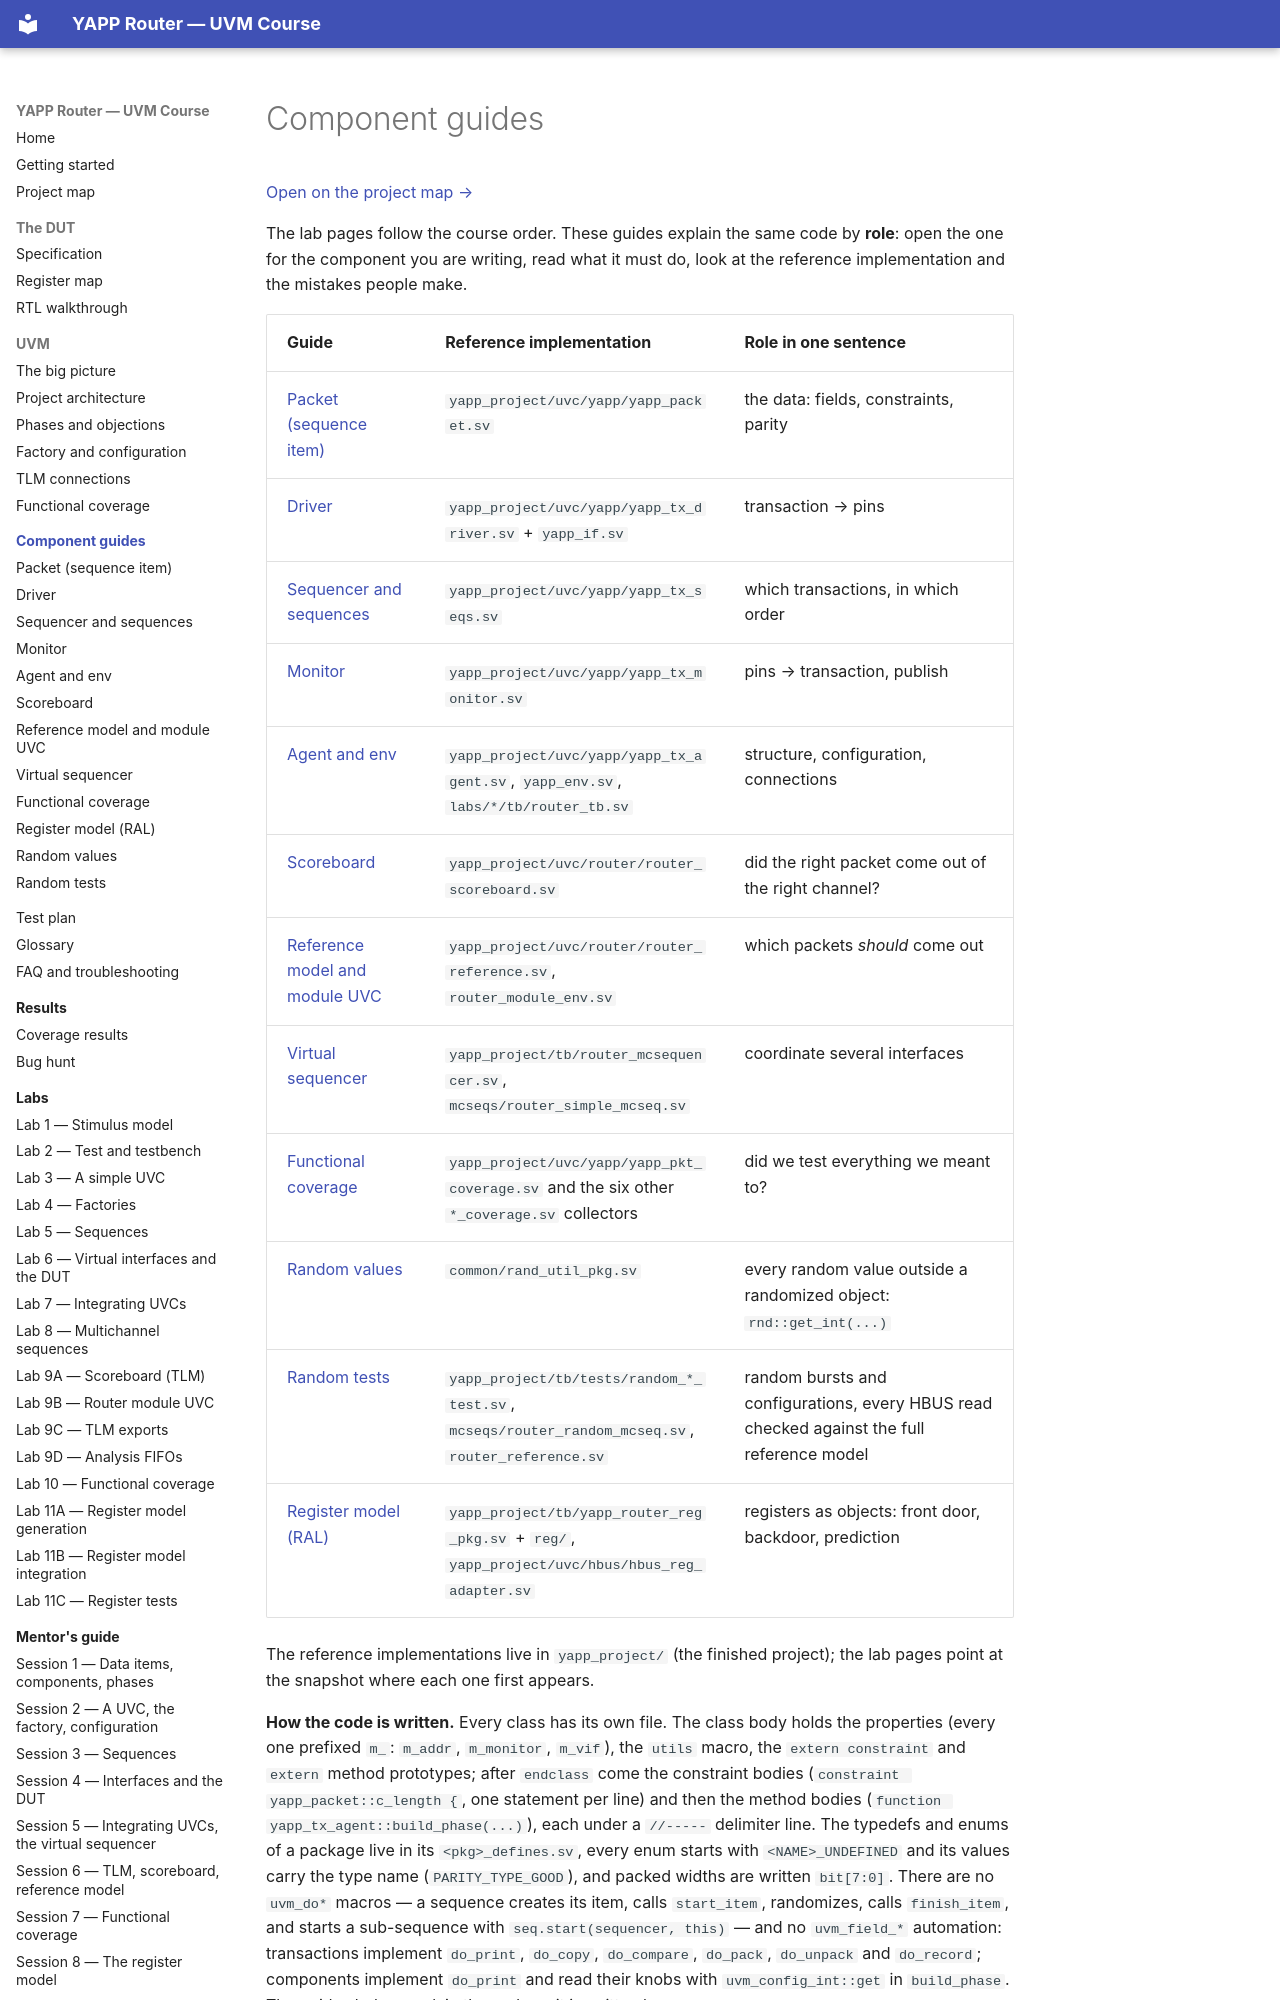

repository: tamirgabgab/Qcom-Mentoring · page: components/index.html · generator: mkdocs

# Component guides

[Open on the project map →](../project-map.md#view=hierarchy&scene=h:tb){ .pm-link }


The lab pages follow the course order. These guides explain the same code by
**role**: open the one for the component you are writing, read what it must do,
look at the reference implementation and the mistakes people make.

| Guide | Reference implementation | Role in one sentence |
|---|---|---|
| [Packet (sequence item)](packet.md) | `yapp_project/uvc/yapp/yapp_packet.sv` | the data: fields, constraints, parity |
| [Driver](driver.md) | `yapp_project/uvc/yapp/yapp_tx_driver.sv` + `yapp_if.sv` | transaction → pins |
| [Sequencer and sequences](sequences.md) | `yapp_project/uvc/yapp/yapp_tx_seqs.sv` | which transactions, in which order |
| [Monitor](monitor.md) | `yapp_project/uvc/yapp/yapp_tx_monitor.sv` | pins → transaction, publish |
| [Agent and env](agent-env.md) | `yapp_project/uvc/yapp/yapp_tx_agent.sv`, `yapp_env.sv`, `labs/*/tb/router_tb.sv` | structure, configuration, connections |
| [Scoreboard](scoreboard.md) | `yapp_project/uvc/router/router_scoreboard.sv` | did the right packet come out of the right channel? |
| [Reference model and module UVC](reference-model.md) | `yapp_project/uvc/router/router_reference.sv`, `router_module_env.sv` | which packets *should* come out |
| [Virtual sequencer](virtual-sequencer.md) | `yapp_project/tb/router_mcsequencer.sv`, `mcseqs/router_simple_mcseq.sv` | coordinate several interfaces |
| [Functional coverage](coverage.md) | `yapp_project/uvc/yapp/yapp_pkt_coverage.sv` and the six other `*_coverage.sv` collectors | did we test everything we meant to? |
| [Random values](random.md) | `common/rand_util_pkg.sv` | every random value outside a randomized object: `rnd::get_int(...)` |
| [Random tests](random-tests.md) | `yapp_project/tb/tests/random_*_test.sv`, `mcseqs/router_random_mcseq.sv`, `router_reference.sv` | random bursts and configurations, every HBUS read checked against the full reference model |
| [Register model (RAL)](register-model.md) | `yapp_project/tb/yapp_router_reg_pkg.sv` + `reg/`, `yapp_project/uvc/hbus/hbus_reg_adapter.sv` | registers as objects: front door, backdoor, prediction |

The reference implementations live in `yapp_project/` (the finished project); the lab
pages point at the snapshot where each one first appears.
